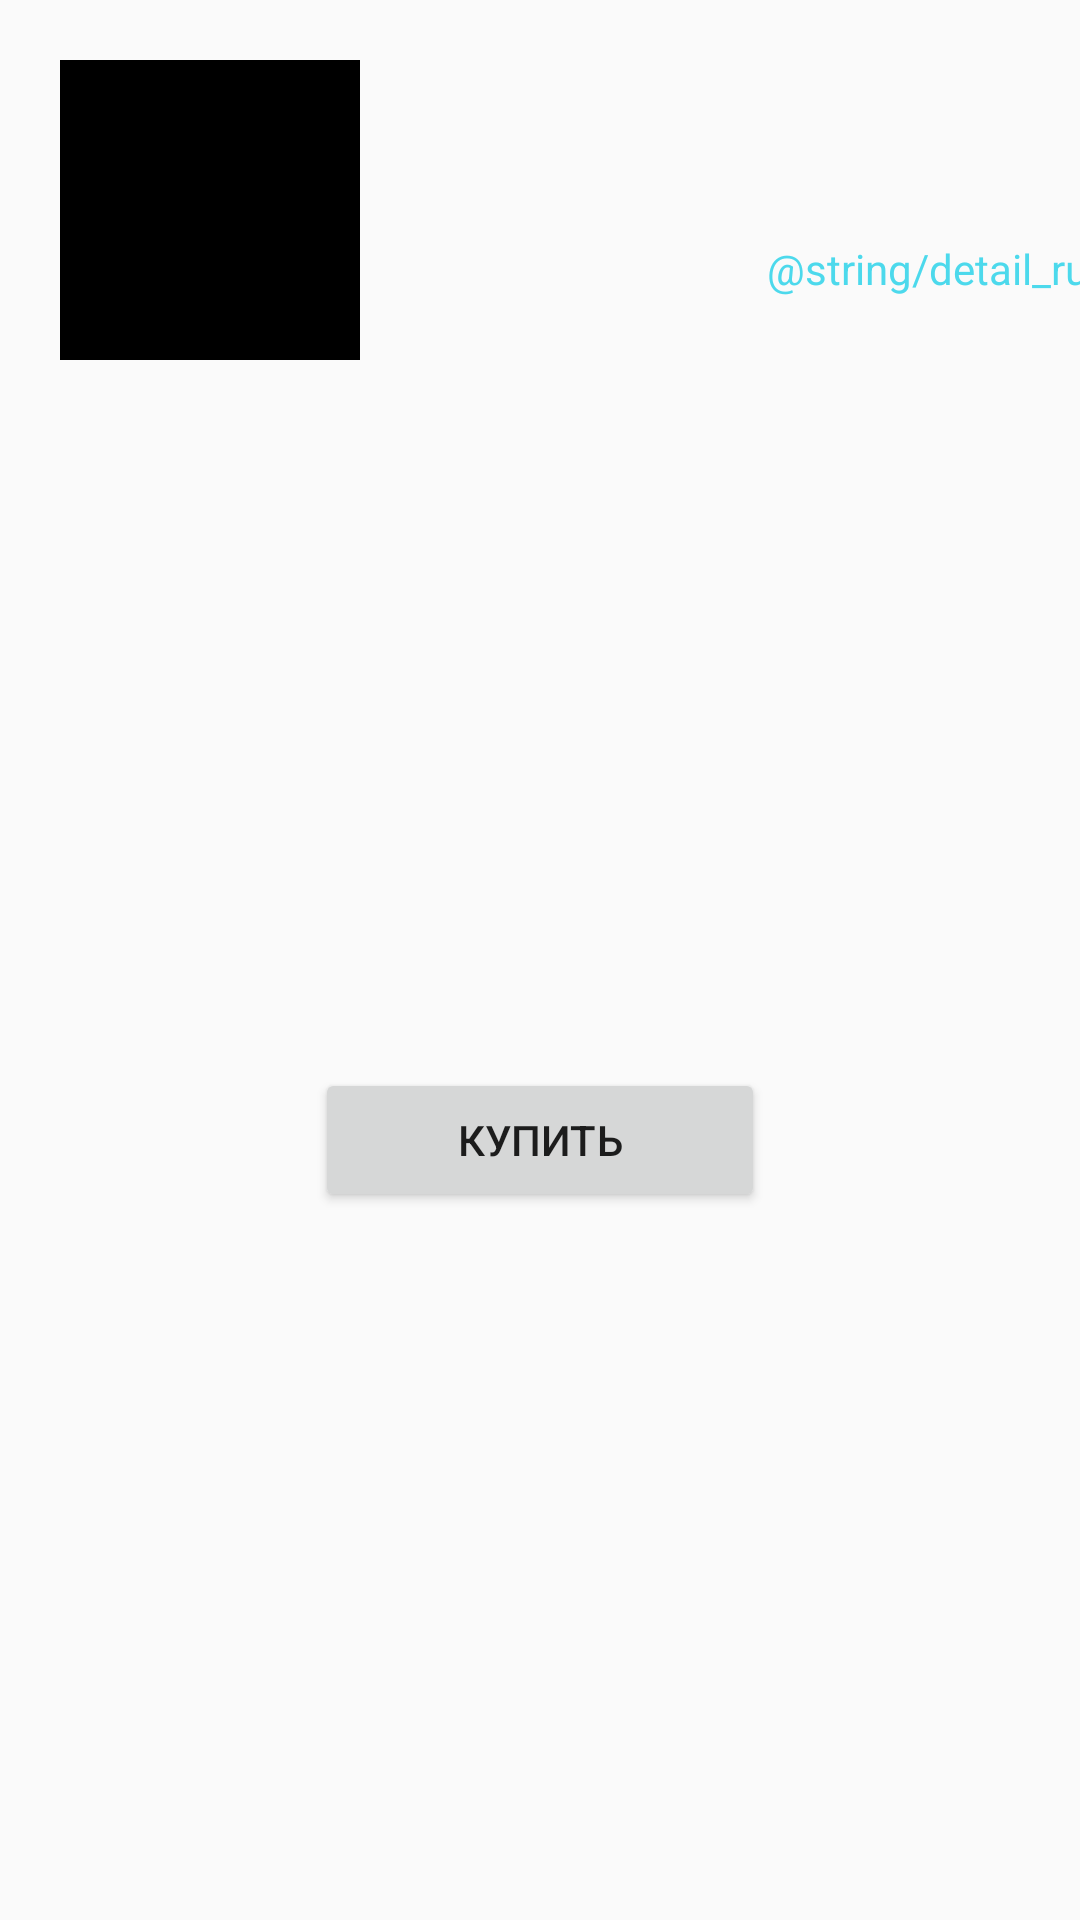

Layout XML and referenced resources for this Android screen:
<!-- AndroidManifest.xml: application theme Theme.MakersProject -->
<!-- res/layout/main_item.xml -->
<?xml version="1.0" encoding="utf-8"?>
<androidx.constraintlayout.widget.ConstraintLayout xmlns:android="http://schemas.android.com/apk/res/android"
    android:layout_width="match_parent"
    android:layout_height="wrap_content"
    xmlns:app="http://schemas.android.com/apk/res-auto"
    xmlns:tools="http://schemas.android.com/tools"
    >

    <ImageView
        android:id="@+id/ivIcon"
        android:layout_width="100dp"
        android:layout_height="100dp"
        android:layout_margin="20dp"
        app:layout_constraintTop_toTopOf="parent"
        app:layout_constraintStart_toStartOf="parent"
        android:src="@color/black"
        />
    <TextView
        android:id="@+id/tvTitle"
        android:layout_width="250dp"
        android:layout_height="20dp"
        android:layout_marginStart="10dp"
        app:layout_constraintStart_toEndOf="@+id/ivIcon"
        app:layout_constraintTop_toTopOf="@+id/ivIcon"
        tools:text="Разработка веб сервисов на java"
        android:textSize="16sp"
        android:textColor="@color/black"
        />
    <TextView
        android:id="@+id/tvNameOfAuthor"
        android:layout_width="200dp"
        android:textColor="@color/black"
        android:layout_height="20dp"
        app:layout_constraintTop_toBottomOf="@+id/tvTitle"
        app:layout_constraintStart_toStartOf="@+id/tvTitle"
        android:layout_marginTop="10dp"
        tools:text="David Beckham"
        />

    <TextView
        android:id="@+id/tvDetail"
        android:layout_width="wrap_content"
        android:layout_height="wrap_content"
        android:text="@string/detail_rus"
        app:layout_constraintEnd_toEndOf="@+id/tvTitle"
        app:layout_constraintTop_toBottomOf="@+id/tvNameOfAuthor"
        android:textColor="#4CD9EC"
        android:layout_margin="10dp"
        />

    <TextView
        android:id="@+id/tvComments"
        android:layout_width="170dp"
        android:layout_height="40dp"
        app:layout_constraintStart_toStartOf="@+id/tvTitle"
        app:layout_constraintTop_toBottomOf="@+id/tvNameOfAuthor"
        app:layout_constraintEnd_toStartOf="@+id/tvDetail"
        android:layout_margin="10dp"
        android:textSize="10sp"
        tools:text="классный курс, но автор слишком затянулся"
         />
    <Button
        android:id="@+id/btnBuy"
        android:layout_width="150dp"
        android:layout_height="wrap_content"
        android:text="купить"
        app:layout_constraintStart_toStartOf="parent"
        app:layout_constraintEnd_toEndOf="parent"
        app:layout_constraintBottom_toBottomOf="parent"
        app:layout_constraintTop_toBottomOf="@+id/tvComments"
        />


</androidx.constraintlayout.widget.ConstraintLayout>
<!-- resources referenced by this layout -->
<resources>
  <color name="black">#FF000000</color>
  <style name="Theme.MakersProject" parent="Theme.MaterialComponents.Light.NoActionBar.Bridge">
          
          <item name="colorPrimary">@color/purple_500</item>
          <item name="colorPrimaryVariant">@color/purple_700</item>
          <item name="colorOnPrimary">@color/white</item>
          
          <item name="colorSecondary">@color/teal_200</item>
          <item name="colorSecondaryVariant">@color/teal_700</item>
          <item name="colorOnSecondary">@color/black</item>
          
          <item name="android:statusBarColor" tools:targetApi="l">?attr/colorPrimaryVariant</item>
          
      </style>
  <color name="purple_500">#FF6200EE</color>
  <color name="purple_700">#FF3700B3</color>
  <color name="white">#FFFFFFFF</color>
  <color name="teal_200">#FF03DAC5</color>
  <color name="teal_700">#FF018786</color>
</resources>
